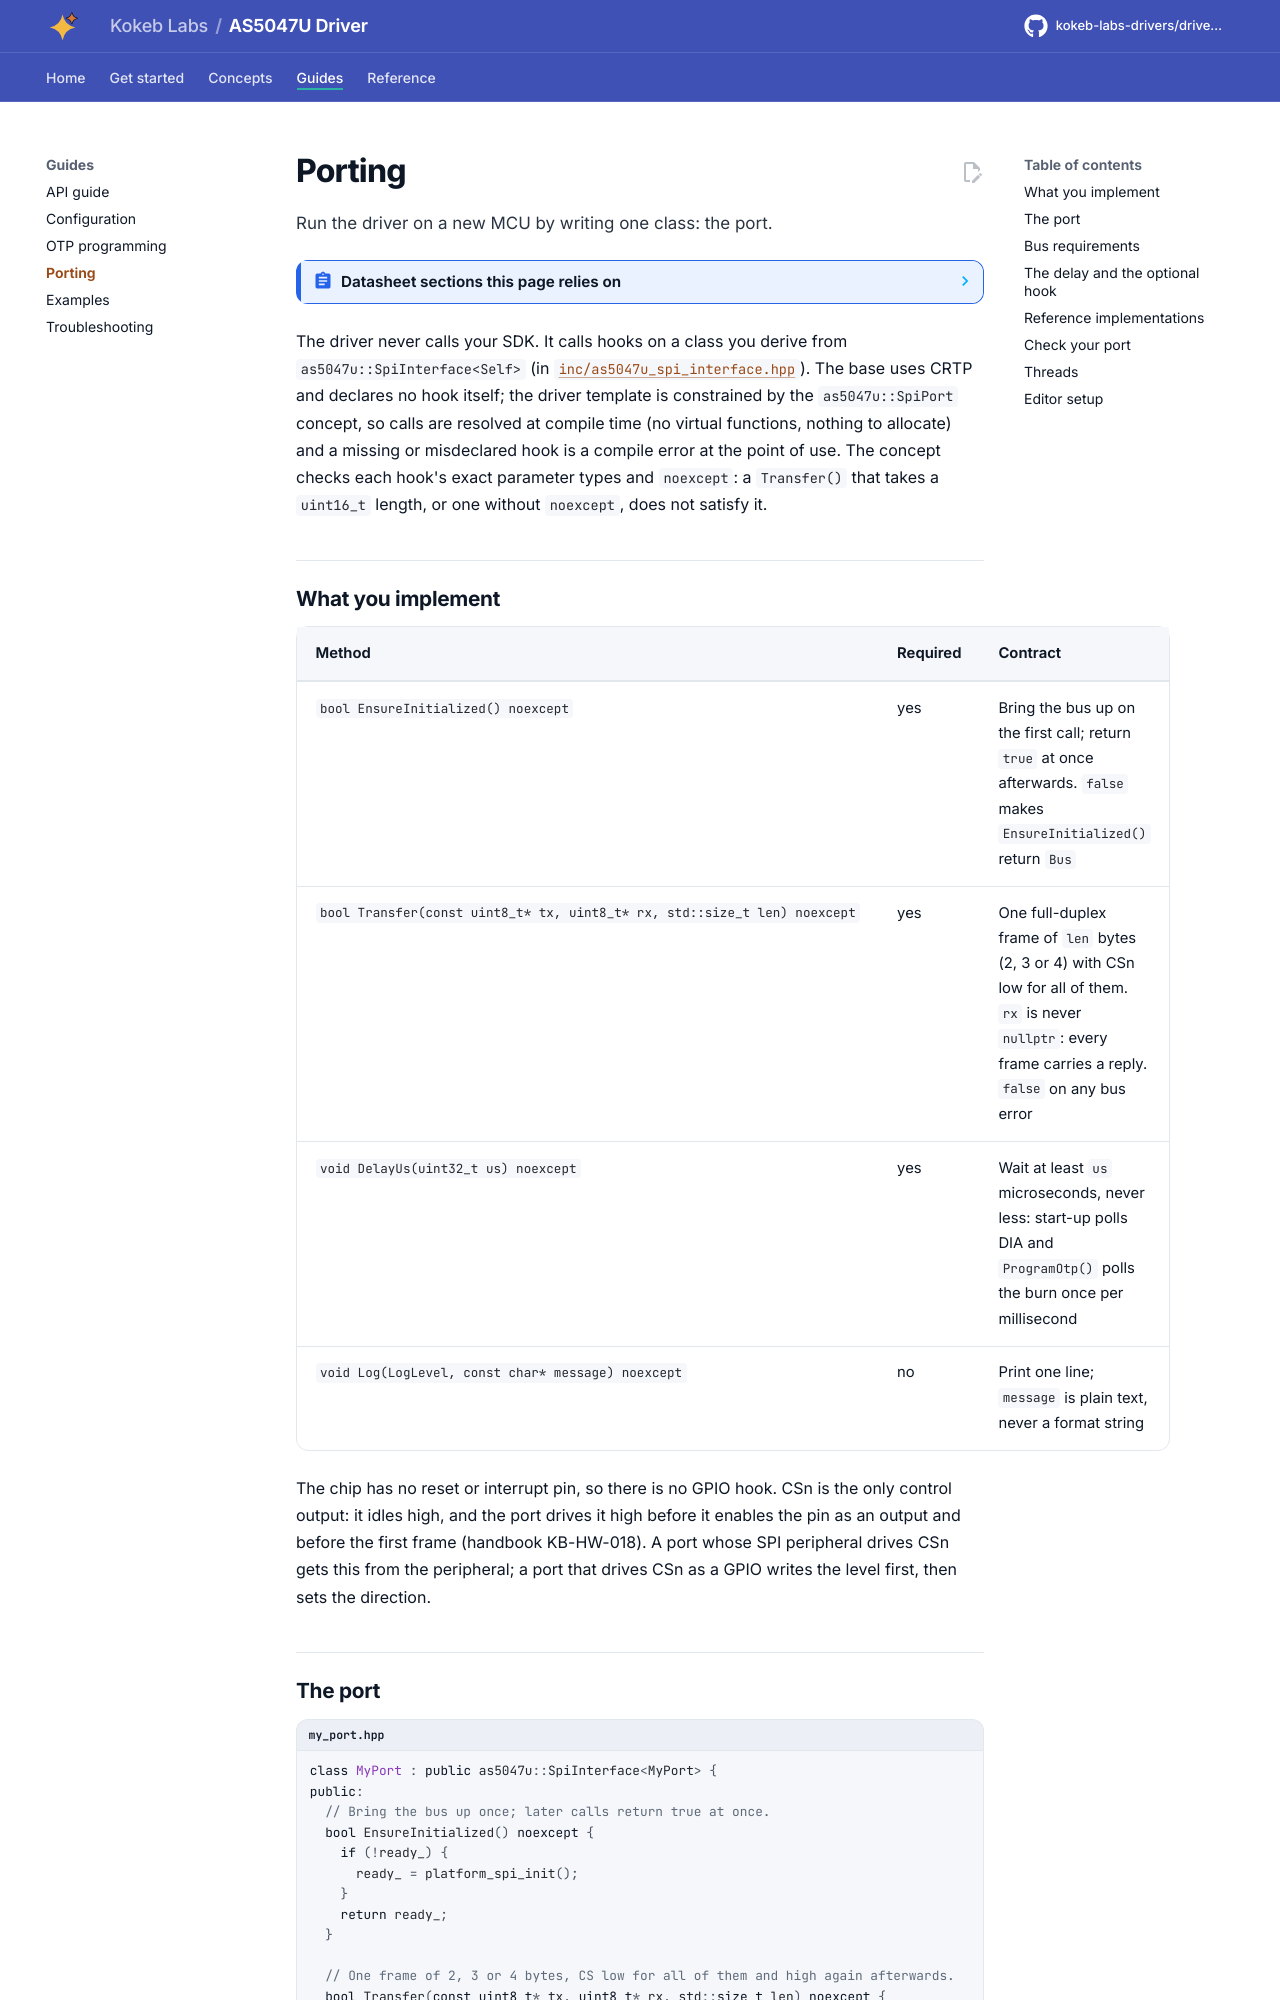

repository: kokeb-labs-drivers/driver-as5047u · page: dev/porting/index.html · generator: mkdocs

# Porting

Run the driver on a new MCU by writing one class: the port.

<!-- generated: datasheet-refs -->
??? abstract "Datasheet sections this page relies on"

    From ams OSRAM DS000637 v1-01:

    - Power-up time: Timing Characteristics, p. 9
    - SPI timing and the clock limit: SPI Timing, Figures 18 and 19, p. 16
    - SPI mode, frames and the read pipeline: SPI Interface (Slave); SPI Transaction, p. 16

    All of them, with the driver API for each: [Datasheet map](datasheet.md).
<!-- /generated -->

The driver never calls your SDK. It calls hooks on a class you derive from `as5047u::SpiInterface<Self>` (in
[`inc/as5047u_spi_interface.hpp`](../inc/as5047u_spi_interface.hpp)). The base uses CRTP and declares no hook
itself; the driver template is constrained by the `as5047u::SpiPort` concept, so calls are resolved at compile
time (no virtual functions, nothing to allocate) and a missing or misdeclared hook is a compile error at the point
of use. The concept checks each hook's exact parameter types and `noexcept`: a `Transfer()` that takes a `uint16_t`
length, or one without `noexcept`, does not satisfy it.

## What you implement

| Method | Required | Contract |
| --- | --- | --- |
| `bool EnsureInitialized() noexcept` | yes | Bring the bus up on the first call; return `true` at once afterwards. `false` makes `EnsureInitialized()` return `Bus` |
| `bool Transfer(const uint8_t* tx, uint8_t* rx, std::size_t len) noexcept` | yes | One full-duplex frame of `len` bytes (2, 3 or 4) with CSn low for all of them. `rx` is never `nullptr`: every frame carries a reply. `false` on any bus error |
| `void DelayUs(uint32_t us) noexcept` | yes | Wait at least `us` microseconds, never less: start-up polls DIA and `ProgramOtp()` polls the burn once per millisecond |
| `void Log(LogLevel, const char* message) noexcept` | no | Print one line; `message` is plain text, never a format string |

The chip has no reset or interrupt pin, so there is no GPIO hook. CSn is the only control output: it idles high,
and the port drives it high before it enables the pin as an output and before the first frame (handbook KB-HW-018).
A port whose SPI peripheral drives CSn gets this from the peripheral; a port that drives CSn as a GPIO writes the
level first, then sets the direction.
